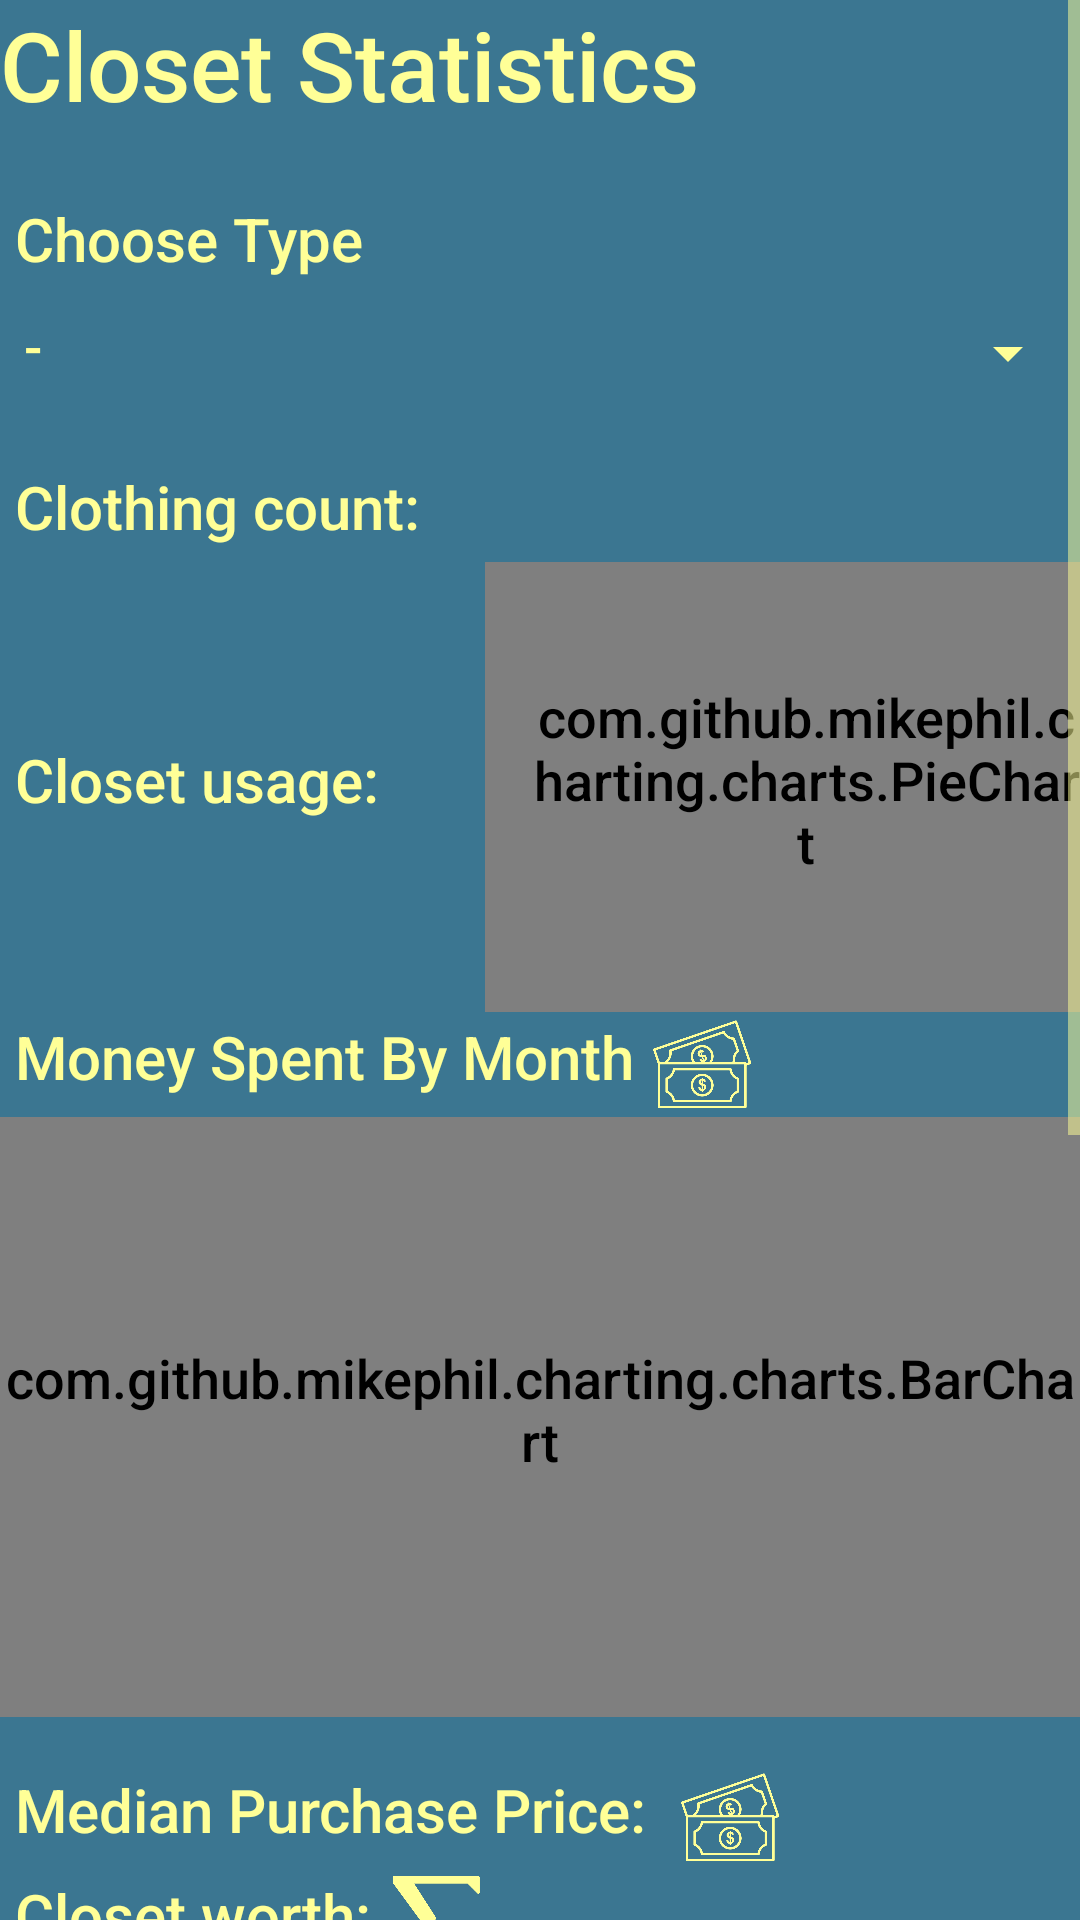

Here is an Android app screen rendered from its layout file. Give the layout XML and the strings, colors and styles it references.
<!-- AndroidManifest.xml: application theme Theme.Bakalarka -->
<!-- res/layout/fragment_closet_stats.xml -->
<?xml version="1.0" encoding="utf-8"?>
<ScrollView xmlns:android="http://schemas.android.com/apk/res/android"
    xmlns:tools="http://schemas.android.com/tools"
    android:layout_height="wrap_content"
    android:layout_width="match_parent"
    tools:context=".activities.closet.ClosetStatsFragment">
    <LinearLayout
        android:layout_width="match_parent"
        android:layout_height="wrap_content"
        android:orientation="vertical">
        <TextView
            android:id="@+id/frame_title"
            android:layout_width="wrap_content"
            android:layout_height="wrap_content"
            android:text="@string/closet_statistics"
            android:textSize="@dimen/title_size" />



        <TextView
            android:layout_width="wrap_content"
            android:layout_height="wrap_content"
            android:layout_marginStart="@dimen/text_view_padding"
            android:layout_marginTop="@dimen/text_size"
            android:text="@string/choose_type"
            android:textSize="@dimen/title_size_smaller" />
        <Spinner
            android:id="@+id/type_spinner"
            android:layout_width="match_parent"
            android:layout_height="wrap_content"
            style="@style/Spinner"
            android:entries="@array/type_array" />



        <TextView
            android:id="@+id/clothing_count"
            android:layout_width="wrap_content"
            android:layout_height="wrap_content"
            android:layout_marginStart="@dimen/text_view_padding"
            android:layout_marginTop="@dimen/text_size"
            android:text="@string/clothing_count"
            android:textSize="@dimen/title_size_smaller" />



        <LinearLayout
            android:layout_width="match_parent"
            android:layout_height="wrap_content"
            android:orientation="horizontal"
            android:weightSum="3">
            <TextView
                android:id="@+id/closet_usage"
                android:layout_width="0dp"
                android:layout_weight="2"
                android:layout_height="match_parent"
                android:gravity="center_vertical"
                android:layout_marginStart="@dimen/text_view_padding"
                android:text="@string/closet_usage"
                android:textSize="@dimen/title_size_smaller" />


            <com.github.mikephil.charting.charts.PieChart
                android:id="@+id/closet_usage_chart"
                android:paddingStart="@dimen/screen_padding"
                android:layout_width="120dp"
                android:layout_weight="1"
                android:layout_height="150dp"/>
        </LinearLayout>




        <LinearLayout
            android:layout_width="match_parent"
            android:layout_height="wrap_content"
            android:orientation="horizontal">
            <TextView
                android:id="@+id/spent_last_month"
                android:gravity="center_vertical"
                android:layout_width="wrap_content"
                android:layout_height="match_parent"
                android:layout_marginStart="@dimen/text_view_padding"
                android:text="@string/money_spent_by_month"
                android:textSize="@dimen/title_size_smaller" />
            <ImageView
                android:layout_width="35dp"
                android:layout_height="35dp"
                android:layout_marginStart="@dimen/text_view_padding"
                android:background="@drawable/ic_money"
                android:backgroundTint="@color/yellow_light"/>
        </LinearLayout>

        <com.github.mikephil.charting.charts.BarChart
            android:id="@+id/bar_chart"
            android:layout_width="match_parent"
            android:layout_height="200dp"
            android:layout_marginBottom="@dimen/screen_padding"
            />






        <LinearLayout
            android:layout_width="match_parent"
            android:layout_height="wrap_content"
            android:orientation="horizontal">
            <TextView
                android:id="@+id/median_price"
                android:gravity="center_vertical"
                android:layout_width="wrap_content"
                android:layout_height="match_parent"
                android:layout_marginStart="@dimen/text_view_padding"
                android:text="Median Purchase Price: "
                android:textSize="@dimen/title_size_smaller" />
            <ImageView
                android:layout_width="35dp"
                android:layout_height="35dp"
                android:layout_marginStart="@dimen/text_view_padding"
                android:background="@drawable/ic_money"
                android:backgroundTint="@color/yellow_light"/>
        </LinearLayout>

        <LinearLayout
            android:layout_width="match_parent"
            android:layout_height="wrap_content"
            android:orientation="horizontal">
            <TextView
                android:id="@+id/closet_worth"
                android:gravity="center_vertical"
                android:layout_width="wrap_content"
                android:layout_height="match_parent"
                android:layout_marginStart="@dimen/text_view_padding"
                android:text="@string/closet_worth"
                android:textSize="@dimen/title_size_smaller" />
            <ImageView
                android:layout_width="35dp"
                android:layout_height="35dp"
                android:layout_marginStart="@dimen/text_view_padding"
                android:background="@drawable/ic_sum"
                android:backgroundTint="@color/yellow_light"/>
        </LinearLayout>


        <TextView
            android:id="@+id/colors_title"
            android:layout_width="wrap_content"
            android:layout_height="wrap_content"
            android:layout_marginStart="@dimen/text_view_padding"
            android:layout_marginTop="@dimen/text_size"
            android:text="@string/colors"
            android:textSize="@dimen/title_size_smaller" />
        <LinearLayout
            android:id="@+id/colors_layout"
            android:layout_width="match_parent"
            android:layout_height="50dp"
            android:orientation="horizontal"
            android:weightSum="1">
        </LinearLayout>




        <TextView
            android:id="@+id/most_worn_title"
            android:layout_width="wrap_content"
            android:layout_height="wrap_content"
            android:layout_marginStart="@dimen/text_view_padding"
            android:layout_marginTop="@dimen/text_size"
            android:text="@string/most_worn"
            android:textSize="@dimen/title_size_smaller" />

        <LinearLayout
            android:id="@+id/most_worn_layout"
            android:layout_width="match_parent"
            android:layout_height="wrap_content"
            android:orientation="horizontal"
            android:layout_gravity="center_vertical"
            android:background="@drawable/text_container"
            android:weightSum="3">
            <ImageView
                android:id="@+id/image_view_most_1"
                android:layout_weight="1"
                android:layout_width="60dp"
                android:layout_height="80dp"/>
            <ImageView
                android:id="@+id/image_view_most_2"
                android:layout_weight="1"
                android:layout_width="60dp"
                android:layout_height="80dp"/>
            <ImageView
                android:id="@+id/image_view_most_3"
                android:layout_weight="1"
                android:layout_width="60dp"
                android:layout_height="80dp"/>
        </LinearLayout>

        <TextView
            android:id="@+id/least_worn_title"
            android:layout_width="wrap_content"
            android:layout_height="wrap_content"
            android:layout_marginStart="@dimen/text_view_padding"
            android:layout_marginTop="@dimen/text_size"
            android:text="@string/least_worn"
            android:textSize="@dimen/title_size_smaller" />

        <LinearLayout
            android:id="@+id/least_worn_layout"
            android:layout_width="match_parent"
            android:layout_height="wrap_content"
            android:orientation="horizontal"
            android:layout_gravity="center_vertical"
            android:weightSum="3"
            android:background="@drawable/text_container">
            <ImageView
                android:id="@+id/image_view_least_1"
                android:layout_width="60dp"
                android:layout_height="80dp"
                android:layout_weight="1"/>
            <ImageView
                android:id="@+id/image_view_least_2"
                android:layout_width="60dp"
                android:layout_height="80dp"
                android:layout_weight="1"/>

            <ImageView
                android:id="@+id/image_view_least_3"
                android:layout_width="60dp"
                android:layout_height="80dp"
                android:layout_weight="1"/>

        </LinearLayout>


    </LinearLayout>
</ScrollView>
<!-- resources referenced by this layout -->
<resources>
  <string-array name="type_array">
          <item>-</item>
          <item>top</item>
          <item>longsleeve</item>
          <item>pants</item>
          <item>shorts</item>
          <item>skirt</item>
          <item>dress</item>
          <item>outwear</item>
          <item>shoes</item>
      </string-array>
  <color name="yellow_light">#FFFF97</color>
  <dimen name="screen_padding">16dp</dimen>
  <dimen name="text_size">18sp</dimen>
  <dimen name="text_view_padding">5dp</dimen>
  <dimen name="title_size">32sp</dimen>
  <dimen name="title_size_smaller">20sp</dimen>
  <!-- drawable text_container (drawable) -->
  <?xml version="1.0" encoding="utf-8"?>
  <shape xmlns:android="http://schemas.android.com/apk/res/android">
      <solid android:color="@color/primary"/>
      <corners android:radius="20dp"/>
      <padding android:top="@dimen/screen_padding"/>
      <padding android:bottom="@dimen/screen_padding"/>
      <padding android:right="@dimen/screen_padding"/>
      <padding android:left="@dimen/screen_padding"/>
  </shape>
  <string name="choose_type">Choose Type</string>
  <string name="closet_statistics">Closet Statistics</string>
  <string name="closet_usage">Closet usage: </string>
  <string name="closet_worth">Closet worth: </string>
  <string name="clothing_count">Clothing count: </string>
  <string name="colors">Colors</string>
  <string name="least_worn">Least Worn</string>
  <string name="money_spent_by_month">Money Spent By Month</string>
  <string name="most_worn">Most Worn</string>
  <style name="Spinner" parent="Widget.AppCompat.Spinner">
          <item name="background">@drawable/spinner_background</item>
          <item name="android:paddingTop">@dimen/bottom_navigation_padding</item>
          <item name="android:paddingBottom">@dimen/bottom_navigation_padding</item>
      </style>
  <style name="Theme.Bakalarka" parent="Base.Theme.Bakalarka" />
  <color name="primary">#005A82</color>
  <!-- drawable spinner_background (drawable) -->
  <?xml version="1.0" encoding="utf-8"?>
  <shape xmlns:android="http://schemas.android.com/apk/res/android">
      <solid android:color="@color/yellow_light_transparent"/>
      <corners android:radius="5dp"/>
  </shape>
  <dimen name="bottom_navigation_padding">5dp</dimen>
  <style name="Base.Theme.Bakalarka" parent="Theme.Material3.DayNight.NoActionBar">
          <item name="colorPrimary">@color/primary</item>
          <item name="colorAccent">@color/lime</item>
          <item name="colorSecondary">@color/lime</item>
          <item name="android:colorBackground">@color/background</item>
          <item name="android:textColorPrimary">@color/yellow_light</item>
          <item name="android:textColorHint">@color/yellow_light</item>
          <item name="android:editTextColor">@color/yellow_light</item>
          <item name="android:textColorSecondary">@color/yellow_light</item>
          <item name="android:textColorTertiary">@color/yellow_light</item>
          <item name="android:statusBarColor">@color/background</item>
          <item name="android:itemBackground">@color/primary</item>
          <item name="android:textViewStyle">@style/TextView</item>
          <item name="android:switchStyle">@style/SwitchButton</item>
      </style>
  <color name="yellow_light_transparent">#71FFFF97</color>
  <color name="lime">#BBFF00</color>
  <color name="background">#3B7691</color>
  <style name="TextView">
          <item name="android:paddingBottom">@dimen/text_view_padding</item>
          <item name="android:textColor">@color/yellow_light</item>
          <item name="android:textSize">@dimen/text_size</item>
          <item name="android:fontFamily">sans-serif-medium</item>
      </style>
  <style name="SwitchButton">
          <item name="android:textSize">@dimen/text_size</item>
          <item name="android:textColor">@color/yellow_light</item>
          <item name="android:layout_margin">0dp</item>
          <item name="android:padding">0dp</item>
          <item name="android:fontFamily">sans-serif-medium</item>
      </style>
</resources>
